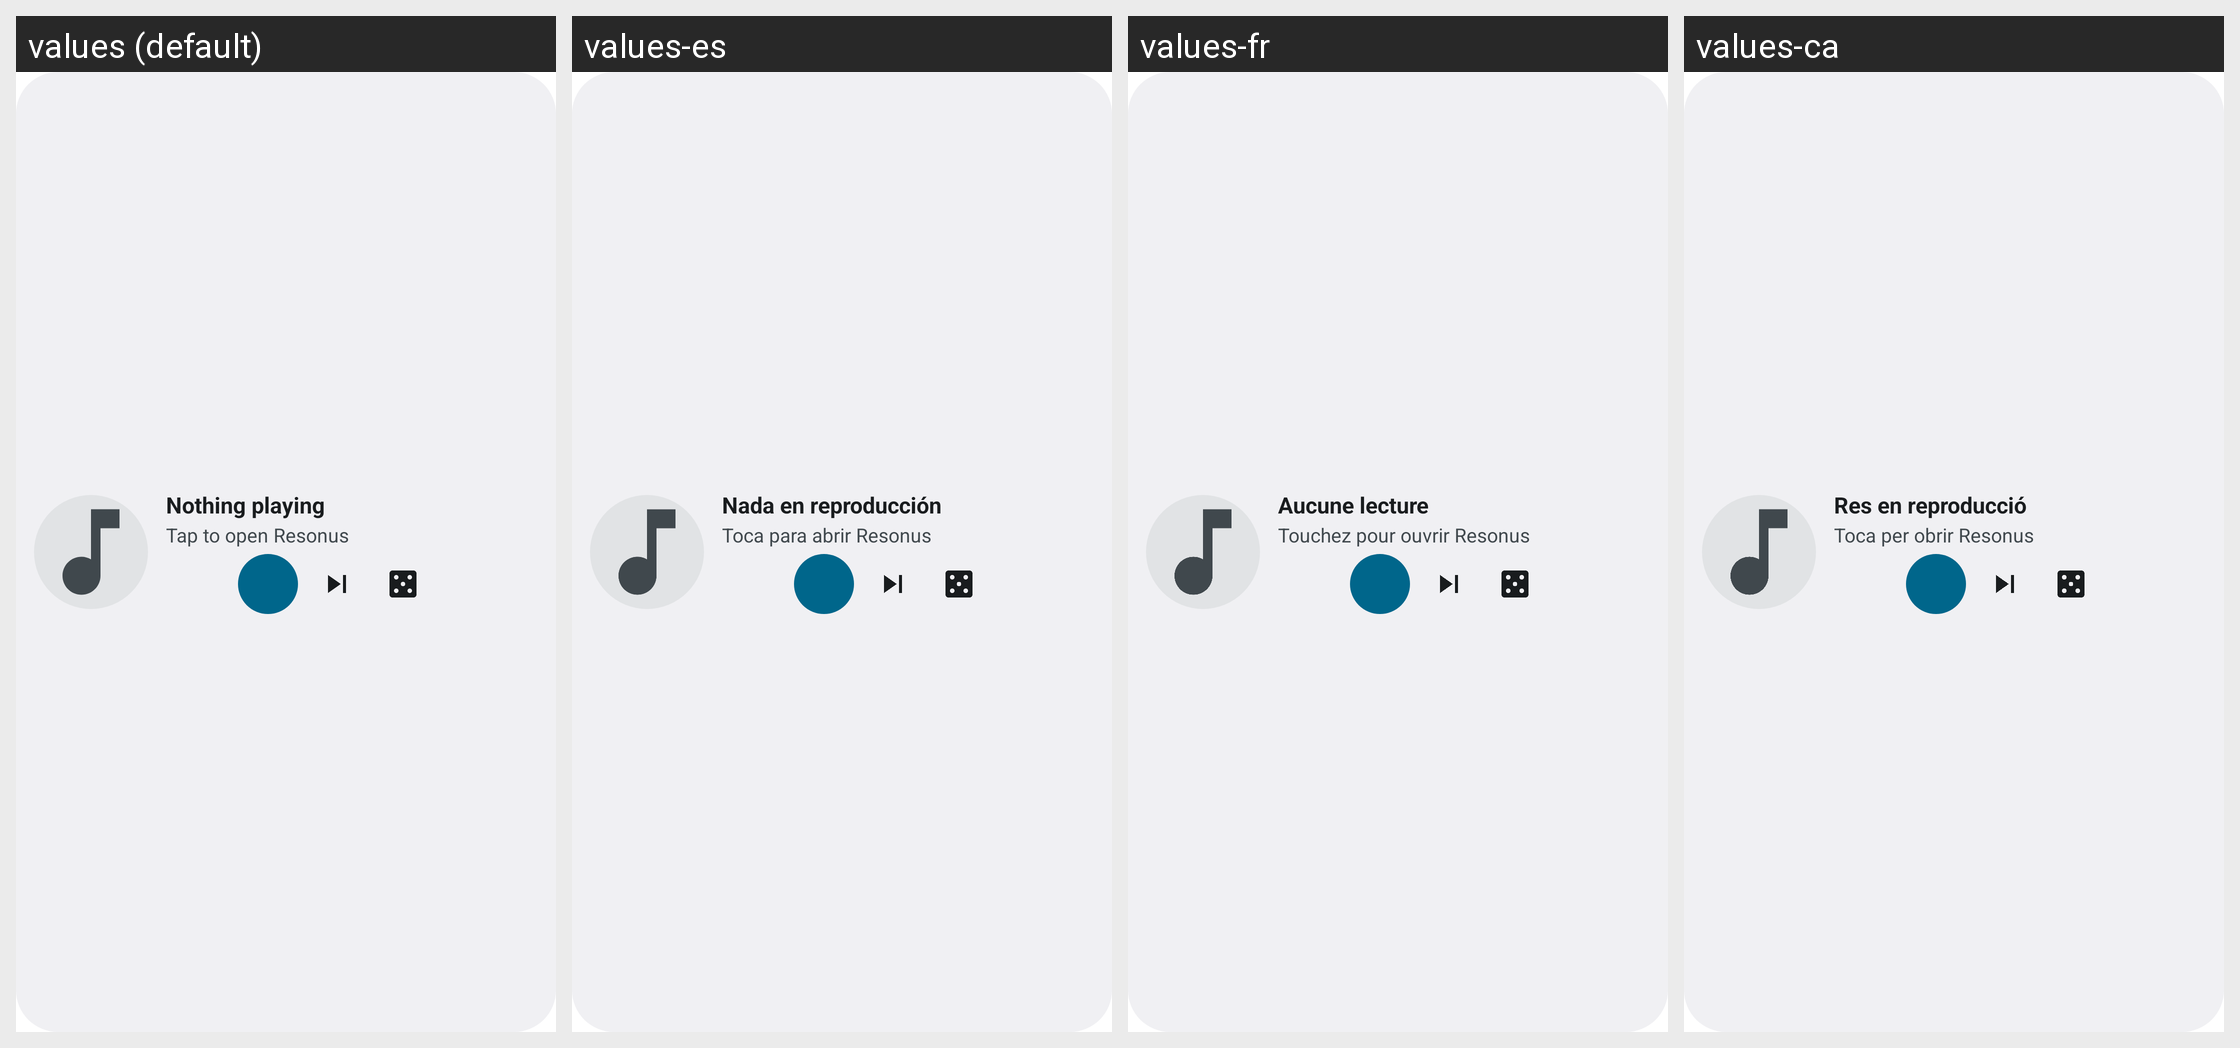

This grid shows one Android layout under several languages. Give, for every string resource on the screen, its name, the default text and each shown locale's text.
Android screen res/layout/home_widget.xml rendered under 4 locales, left to right: values (default), values-es, values-fr, values-ca. Device: Nexus 5 (rendered at 1080×1920; each locale shown at half size, 540×960, under a caption strip naming it); theme Theme.MaterialComponents.DayNight.NoActionBar.
Strings drawn on this screen, with the default value and each locale's value (text and hints the layout hard-codes, and strings that could not be matched under every locale, appear in the picture but are not listed):

widget_nothing_playing
  values: Nothing playing
  values-es: Nada en reproducción
  values-fr: Aucune lecture
  values-ca: Res en reproducció

widget_open_app
  values: Tap to open Resonus
  values-es: Toca para abrir Resonus
  values-fr: Touchez pour ouvrir Resonus
  values-ca: Toca per obrir Resonus
